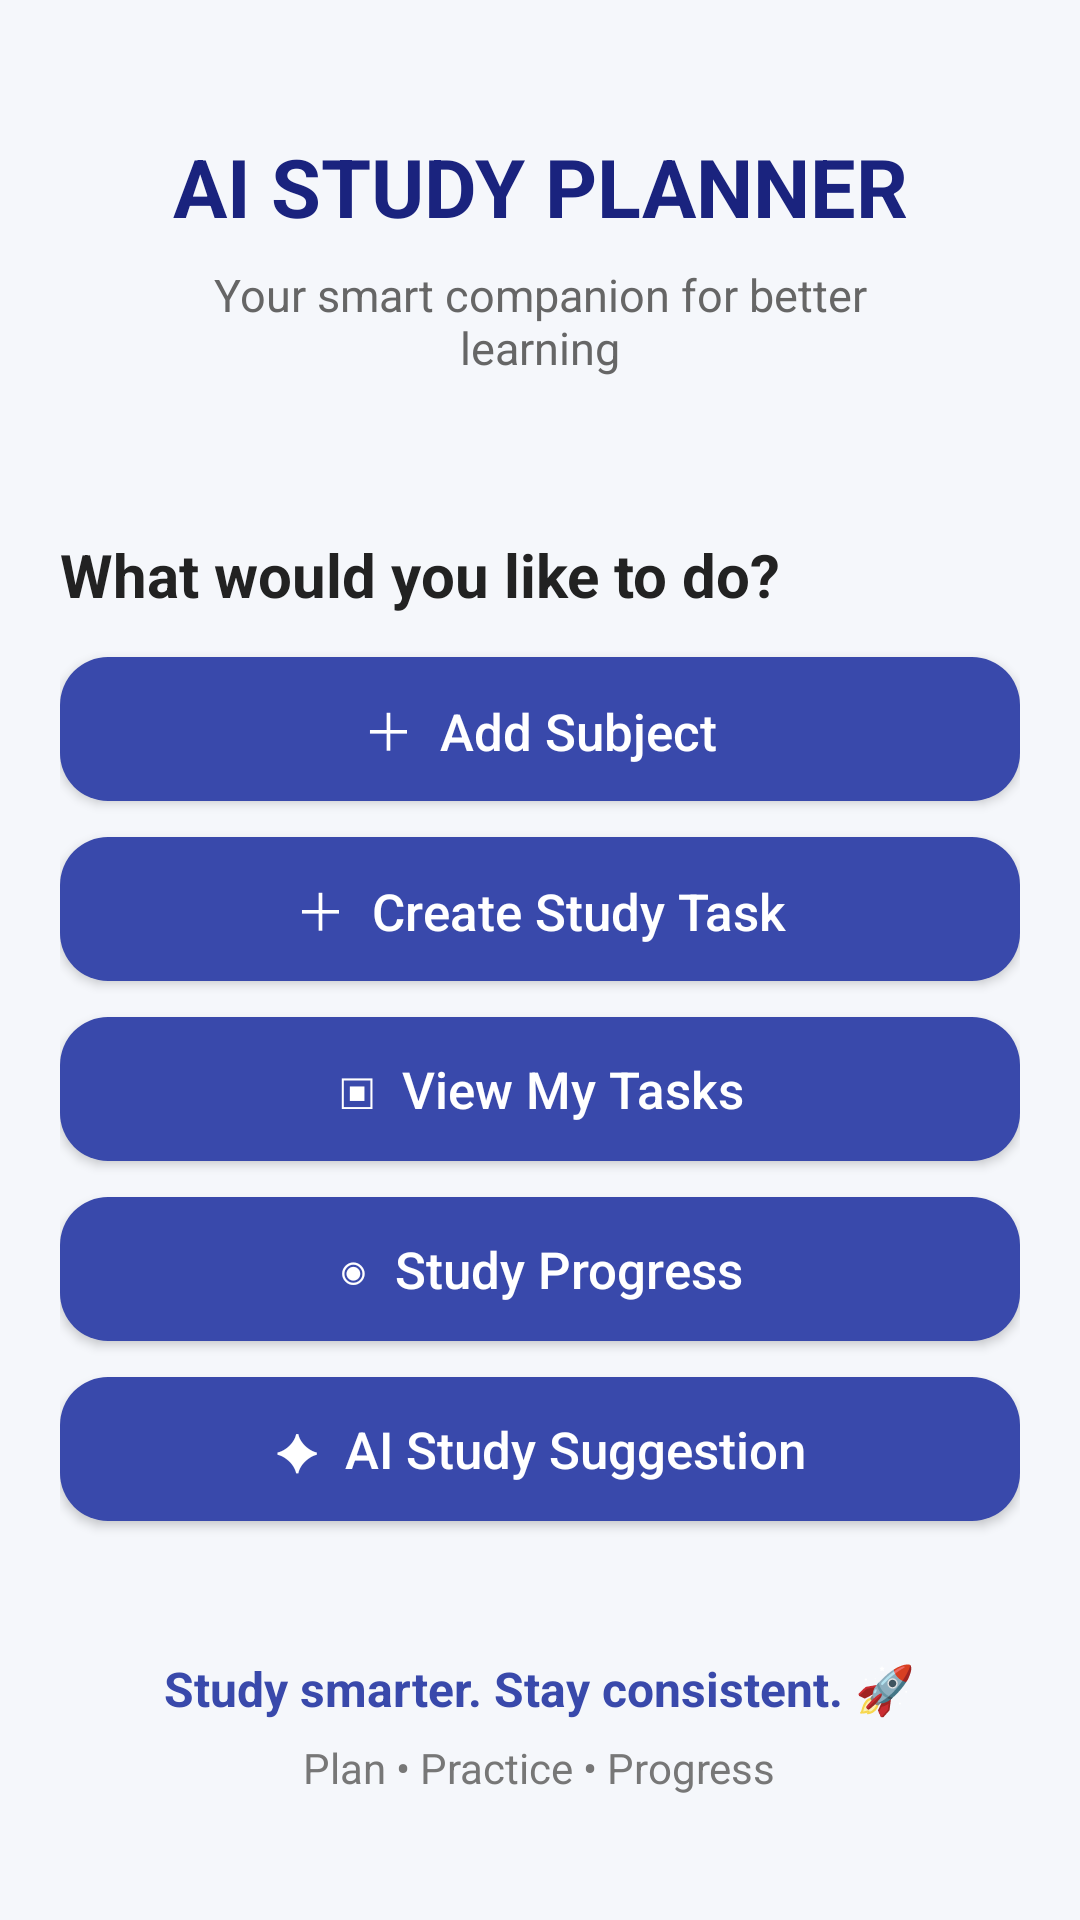

Reconstruct the res/layout file that produces this screen, plus the resources it refers to.
<!-- AndroidManifest.xml: application theme Theme.AIStudyPlanner2 -->
<!-- res/layout/activity_main.xml -->
<?xml version="1.0" encoding="utf-8"?>
<ScrollView
    xmlns:android="http://schemas.android.com/apk/res/android"
    android:layout_width="match_parent"
    android:layout_height="match_parent"
    android:background="#F5F7FB">

    <LinearLayout
        android:layout_width="match_parent"
        android:layout_height="wrap_content"
        android:orientation="vertical"
        android:padding="20dp">

        
        <LinearLayout
            android:layout_width="match_parent"
            android:layout_height="wrap_content"
            android:orientation="vertical"
            android:background="@drawable/rounded_card"
            android:padding="24dp"
            android:elevation="5dp">

            <TextView
                android:layout_width="match_parent"
                android:layout_height="wrap_content"
                android:text="AI STUDY PLANNER"
                android:textSize="27sp"
                android:textStyle="bold"
                android:textColor="#1A237E"
                android:gravity="center"/>

            <TextView
                android:layout_width="match_parent"
                android:layout_height="wrap_content"
                android:text="Your smart companion for better learning"
                android:textSize="15sp"
                android:textColor="#666666"
                android:gravity="center"
                android:layout_marginTop="8dp"/>

        </LinearLayout>

        <TextView
            android:layout_width="match_parent"
            android:layout_height="wrap_content"
            android:text="What would you like to do?"
            android:textSize="20sp"
            android:textStyle="bold"
            android:textColor="#222222"
            android:layout_marginTop="28dp"
            android:layout_marginBottom="14dp"/>

        <Button
            android:id="@+id/btnAddSubject"
            android:layout_width="match_parent"
            android:layout_height="wrap_content"
            android:text="＋  Add Subject"
            android:textSize="17sp"
            android:textColor="#FFFFFF"
            android:textAllCaps="false"
            android:background="@drawable/rounded_button"
            android:layout_marginBottom="12dp"/>

        <Button
            android:id="@+id/btnAddTask"
            android:layout_width="match_parent"
            android:layout_height="wrap_content"
            android:text="＋  Create Study Task"
            android:textSize="17sp"
            android:textColor="#FFFFFF"
            android:textAllCaps="false"
            android:background="@drawable/rounded_button"
            android:layout_marginBottom="12dp"/>

        <Button
            android:id="@+id/btnViewTasks"
            android:layout_width="match_parent"
            android:layout_height="wrap_content"
            android:text="▣  View My Tasks"
            android:textSize="17sp"
            android:textColor="#FFFFFF"
            android:textAllCaps="false"
            android:background="@drawable/rounded_button"
            android:layout_marginBottom="12dp"/>

        <Button
            android:id="@+id/btnProgress"
            android:layout_width="match_parent"
            android:layout_height="wrap_content"
            android:text="◉  Study Progress"
            android:textSize="17sp"
            android:textColor="#FFFFFF"
            android:textAllCaps="false"
            android:background="@drawable/rounded_button"
            android:layout_marginBottom="12dp"/>

        <Button
            android:id="@+id/btnAISuggestion"
            android:layout_width="match_parent"
            android:layout_height="wrap_content"
            android:text="✦  AI Study Suggestion"
            android:textSize="17sp"
            android:textColor="#FFFFFF"
            android:textAllCaps="false"
            android:background="@drawable/rounded_button"
            android:layout_marginBottom="25dp"/>

        <LinearLayout
            android:layout_width="match_parent"
            android:layout_height="wrap_content"
            android:orientation="vertical"
            android:gravity="center"
            android:background="@drawable/rounded_card"
            android:padding="20dp"
            android:elevation="3dp">

            <TextView
                android:layout_width="wrap_content"
                android:layout_height="wrap_content"
                android:text="Study smarter. Stay consistent. 🚀"
                android:textSize="16sp"
                android:textStyle="bold"
                android:textColor="#3949AB"/>

            <TextView
                android:layout_width="wrap_content"
                android:layout_height="wrap_content"
                android:text="Plan • Practice • Progress"
                android:textSize="14sp"
                android:textColor="#777777"
                android:layout_marginTop="6dp"/>

        </LinearLayout>

    </LinearLayout>

</ScrollView>
<!-- resources referenced by this layout -->
<resources>
  <!-- drawable rounded_button (drawable) -->
  <?xml version="1.0" encoding="utf-8"?>
  <shape xmlns:android="http://schemas.android.com/apk/res/android"
      android:shape="rectangle">
  
      <solid android:color="#3949AB"/>
  
      <corners android:radius="16dp"/>
  
  </shape>
  <style name="Theme.AIStudyPlanner2" parent="Theme.Material3.DayNight.NoActionBar">
  
          <item name="android:windowLightStatusBar">true</item>
          <item name="android:statusBarColor">#F5F7FB</item>
          <item name="android:navigationBarColor">#F5F7FB</item>
  
      </style>
</resources>
